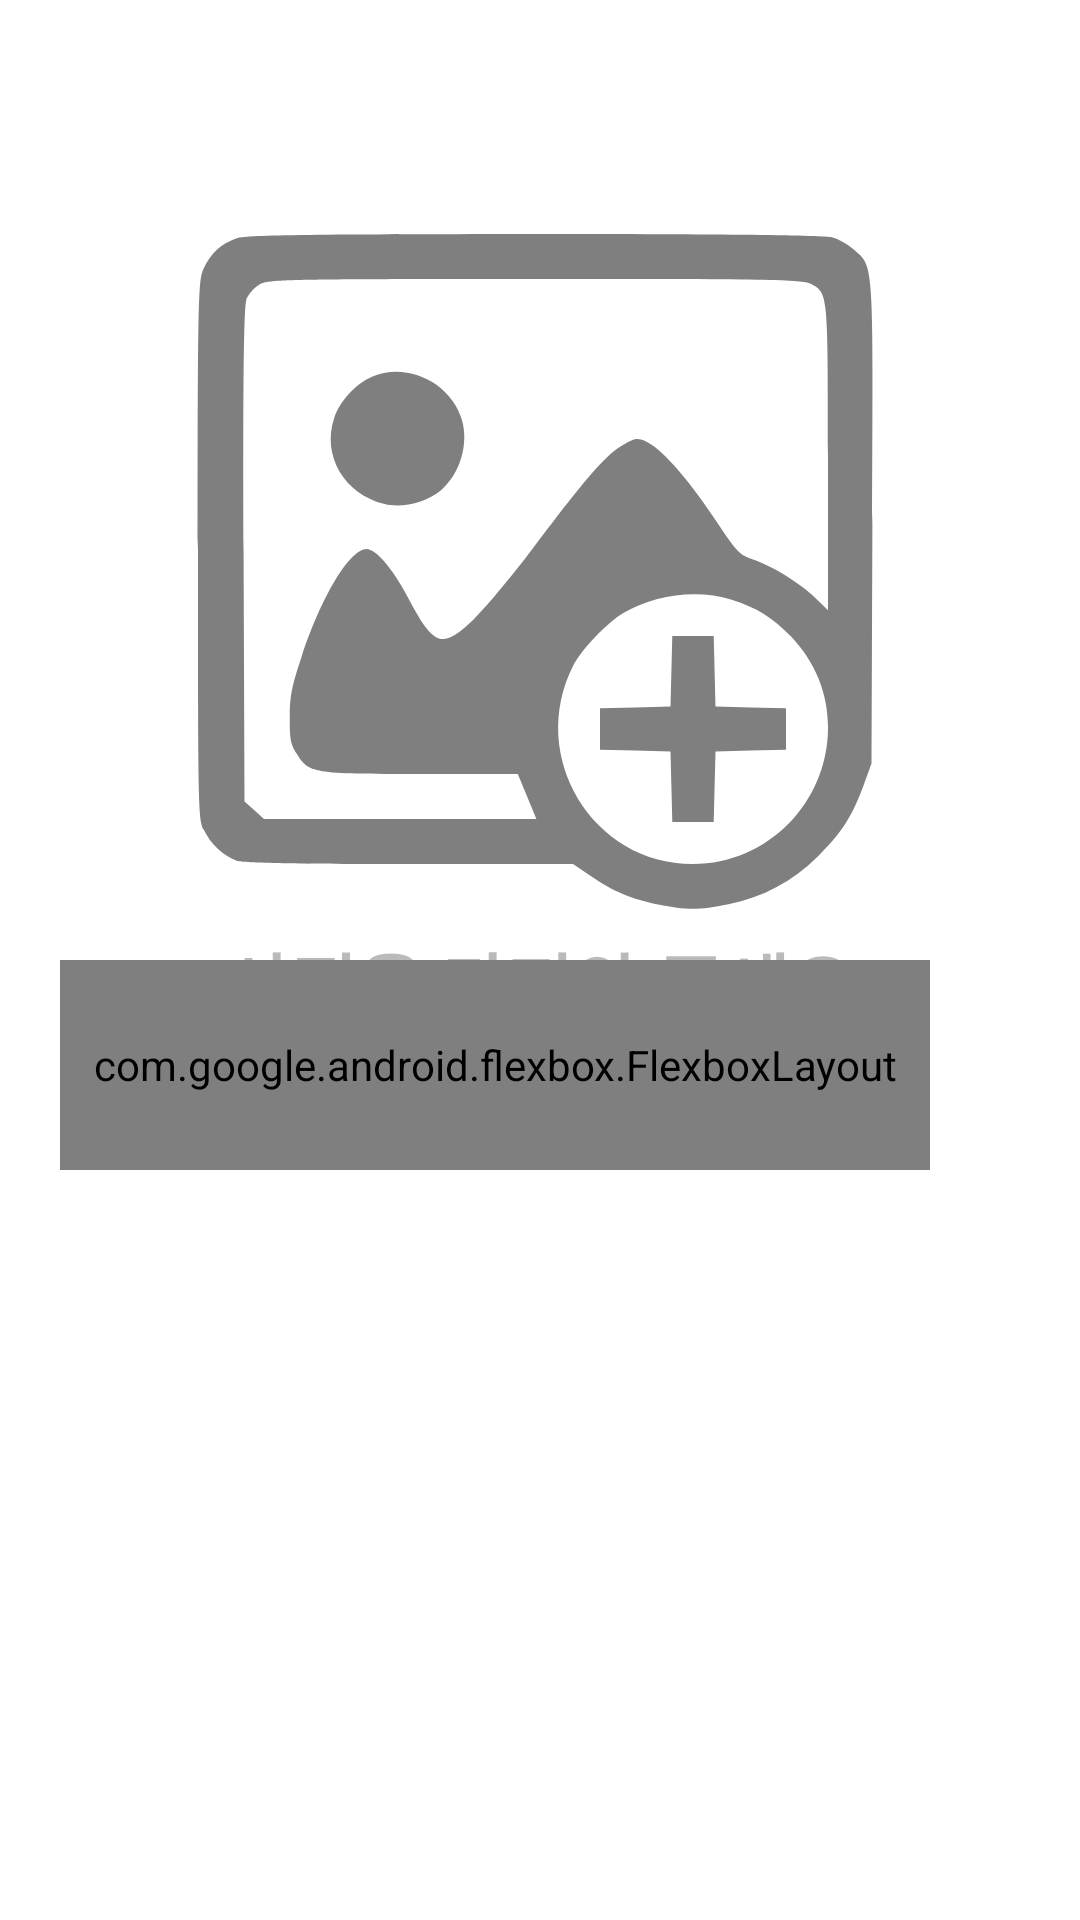

Android layout source for this screen:
<!-- AndroidManifest.xml: application theme AppTheme -->
<!-- res/layout/activity_get_image.xml -->
<?xml version="1.0" encoding="utf-8"?>
<androidx.constraintlayout.widget.ConstraintLayout xmlns:android="http://schemas.android.com/apk/res/android"
    xmlns:app="http://schemas.android.com/apk/res-auto"
    xmlns:tools="http://schemas.android.com/tools"
    android:layout_width="match_parent"
    android:layout_height="match_parent"
    android:background="#FFFFFF"
    android:focusableInTouchMode="true">

    
    
    
    
    
    
    

    
    
    
    
    
    
    
    
    
    
    
    


    <ImageButton
        android:id="@+id/btnCopyTags"
        android:layout_width="40dp"
        android:layout_height="40dp"
        android:adjustViewBounds="true"
        android:background="#00F7F1F1"
        android:maxWidth="40dp"
        android:maxHeight="40dp"
        android:scaleType="fitCenter"
        android:visibility="invisible"
        app:layout_constrainedHeight="true"
        app:layout_constraintBottom_toBottomOf="@id/hashtags"
        app:layout_constraintLeft_toRightOf="@id/hashtags"
        app:layout_constraintTop_toTopOf="@id/hashtags"
        app:srcCompat="@drawable/ic_copy" />

    <ImageButton
        android:id="@+id/btnInputtag"
        android:layout_width="20dp"
        android:layout_height="20dp"
        android:adjustViewBounds="true"
        android:background="#00F7F1F1"
        android:maxWidth="20dp"
        android:maxHeight="20dp"
        android:scaleType="fitCenter"
        android:visibility="invisible"
        android:layout_marginLeft="7dp"
        app:layout_constrainedHeight="true"
        app:layout_constraintBottom_toBottomOf="@id/taginput"
        app:layout_constraintLeft_toRightOf="@id/taginput"
        app:layout_constraintTop_toTopOf="@id/taginput"
        app:srcCompat="@drawable/ic_send_button"/>

    <ImageButton
        android:id="@+id/getimage"
        android:layout_width="wrap_content"
        android:layout_height="wrap_content"
        android:alpha="0.5"
        android:background="#00FDFCFC"
        android:foregroundTint="#80FFFFFF"
        android:maxHeight="1500px"
        android:adjustViewBounds="true"
        android:scaleType="fitCenter"
        app:layout_constraintEnd_toEndOf="parent"
        app:layout_constraintStart_toStartOf="parent"
        app:layout_constraintTop_toTopOf="parent"
        app:srcCompat="@drawable/ic_addpic" />

    <TextView
        android:id="@+id/plzgetpic"
        android:layout_width="wrap_content"
        android:layout_height="wrap_content"
        android:alpha="0.5"
        android:text="사진을 가져와 주세요"
        android:textSize="24sp"
        android:textStyle="bold"
        app:layout_constraintEnd_toEndOf="parent"
        app:layout_constraintStart_toStartOf="parent"
        app:layout_constraintTop_toBottomOf="@+id/getimage" />


    <TextView
        android:id="@+id/textView"
        android:layout_width="wrap_content"
        android:layout_height="wrap_content"
        android:layout_marginLeft="50dp"
        android:layout_marginRight="50dp"
        android:background="@drawable/editview_taeduri"
        android:cursorVisible="true"
        android:inputType="textMultiLine|textNoSuggestions"
        android:maxWidth="250dp"
        android:text=""
        android:textColor="#7A302929"
        android:textColorLink="#000000"
        android:textSize="16sp"
        app:layout_constraintBottom_toBottomOf="parent"
        app:layout_constraintEnd_toEndOf="parent"
        app:layout_constraintStart_toStartOf="parent"
        app:layout_constraintTop_toBottomOf="@+id/getimage" />

    <ScrollView
        android:layout_height="80dp"
        android:layout_width="310dp"
        android:orientation="vertical"
        android:paddingTop="10dp"
        android:paddingLeft="20dp"
        android:fillViewport="true"
        android:id = "@+id/hashtags"
        android:maxHeight = "100dp"
        android:maxWidth="300dp"
        android:gravity="left"
        app:layout_constraintTop_toBottomOf="@id/getimage"
        app:layout_constraintLeft_toLeftOf="parent">

        <com.google.android.flexbox.FlexboxLayout
            android:id="@+id/taglayout"
            android:layout_width="match_parent"
            android:layout_height="match_parent"
            android:gravity="left"
            android:maxWidth="280dp"
            android:maxHeight = "130dp"
            android:orientation="horizontal"
            app:flexWrap="wrap"/>

    </ScrollView>

    <EditText
        android:id="@+id/taginput"
        android:layout_width="wrap_content"
        android:layout_height="wrap_content"
        android:gravity="center"
        android:hint="Add Hashtags"
        android:visibility="invisible"
        android:paddingBottom="10dp"
        android:maxLength="40"
        android:cursorVisible="false"
        app:layout_constraintLeft_toLeftOf="parent"
        app:layout_constraintRight_toRightOf="parent"
        app:layout_constraintTop_toBottomOf="@id/hashtags"
        app:layout_constraintBottom_toBottomOf="parent"
        android:imeOptions="actionDone"
        android:inputType="text">

    </EditText>


</androidx.constraintlayout.widget.ConstraintLayout>
<!-- resources referenced by this layout -->
<resources>
  <!-- drawable editview_taeduri (drawable) -->
  <?xml version="1.0" encoding="utf-8"?>
  <shape xmlns:android="http://schemas.android.com/apk/res/android"
      android:padding="10dp"
      android:shape="rectangle" >
  
      <solid android:color="#FFFFFFFF" />
  
      <stroke
          android:width="0px"
          android:color="#FF000000" />
  
  </shape>
  <!-- drawable ic_addpic: vector/xml drawable (drawable, 2078 chars, omitted) -->
  <!-- drawable ic_copy (drawable) -->
  <vector xmlns:android="http://schemas.android.com/apk/res/android"
      android:width="225dp"
      android:height="225dp"
      android:viewportWidth="225"
      android:viewportHeight="225">
    <path
        android:pathData="M54,100.5l0,58.5 8.5,-0 8.5,-0 0,-5.4c0,-5.2 -0.1,-5.5 -2.7,-5.8l-2.8,-0.3 -0.3,-46.8 -0.2,-46.7 35.5,-0 35.5,-0 0,3c0,3 0.1,3 5.5,3l5.5,-0 0,-9 0,-9 -46.5,-0 -46.5,-0 0,58.5z"
        android:fillColor="#000000"
        android:strokeColor="#00000000"/>
    <path
        android:pathData="M78,124.5l0,58.5 46.5,-0 46.5,-0 0,-58.5 0,-58.5 -46.5,-0 -46.5,-0 0,58.5zM159.8,124.2l0.2,46.8 -35.5,-0 -35.5,-0 0,-47 0,-47 35.3,0.2 35.2,0.3 0.3,46.7z"
        android:fillColor="#000000"
        android:strokeColor="#00000000"/>
    <path
        android:pathData="M101,102l0,3 13,-0 13,-0 0,-3 0,-3 -13,-0 -13,-0 0,3z"
        android:fillColor="#000000"
        android:strokeColor="#00000000"/>
    <path
        android:pathData="M101,113.5l0,2.5 23,-0 23,-0 0,-2.5 0,-2.5 -23,-0 -23,-0 0,2.5z"
        android:fillColor="#000000"
        android:strokeColor="#00000000"/>
    <path
        android:pathData="M101,125.5l0,2.5 16,-0 16,-0 0,-2.5 0,-2.5 -16,-0 -16,-0 0,2.5z"
        android:fillColor="#000000"
        android:strokeColor="#00000000"/>
    <path
        android:pathData="M101,137l0,3 13,-0 13,-0 0,-3 0,-3 -13,-0 -13,-0 0,3z"
        android:fillColor="#000000"
        android:strokeColor="#00000000"/>
    <path
        android:pathData="M101,148.7l0,2.8 22,-0.3 22,-0.3 0,-2.4 0,-2.5 -22,-0 -22,-0 0,2.7z"
        android:fillColor="#000000"
        android:strokeColor="#00000000"/>
  </vector>
  <!-- drawable ic_send_button (drawable) -->
  <vector android:height="25dp" android:viewportHeight="535.5"
      android:viewportWidth="535.5" android:width="25dp" xmlns:android="http://schemas.android.com/apk/res/android">
      <path android:fillColor="#FF000000" android:pathData="M0,497.25l535.5,-229.5l-535.5,-229.5l0,178.5l382.5,51l-382.5,51z"/>
  </vector>
  <style name="AppTheme" parent="@style/Theme.MaterialComponents.Light.DarkActionBar">
          
          <item name="colorPrimary">@color/colorPrimary</item>
          <item name="android:windowIsTranslucent">false</item>
          <item name="colorPrimaryDark">@color/colorPrimaryDark</item>
          <item name="colorAccent">@color/colorAccent</item>
      </style>
  <color name="colorPrimary">#272626</color>
  <color name="colorPrimaryDark">#272626</color>
  <color name="colorAccent">#000000</color>
</resources>
